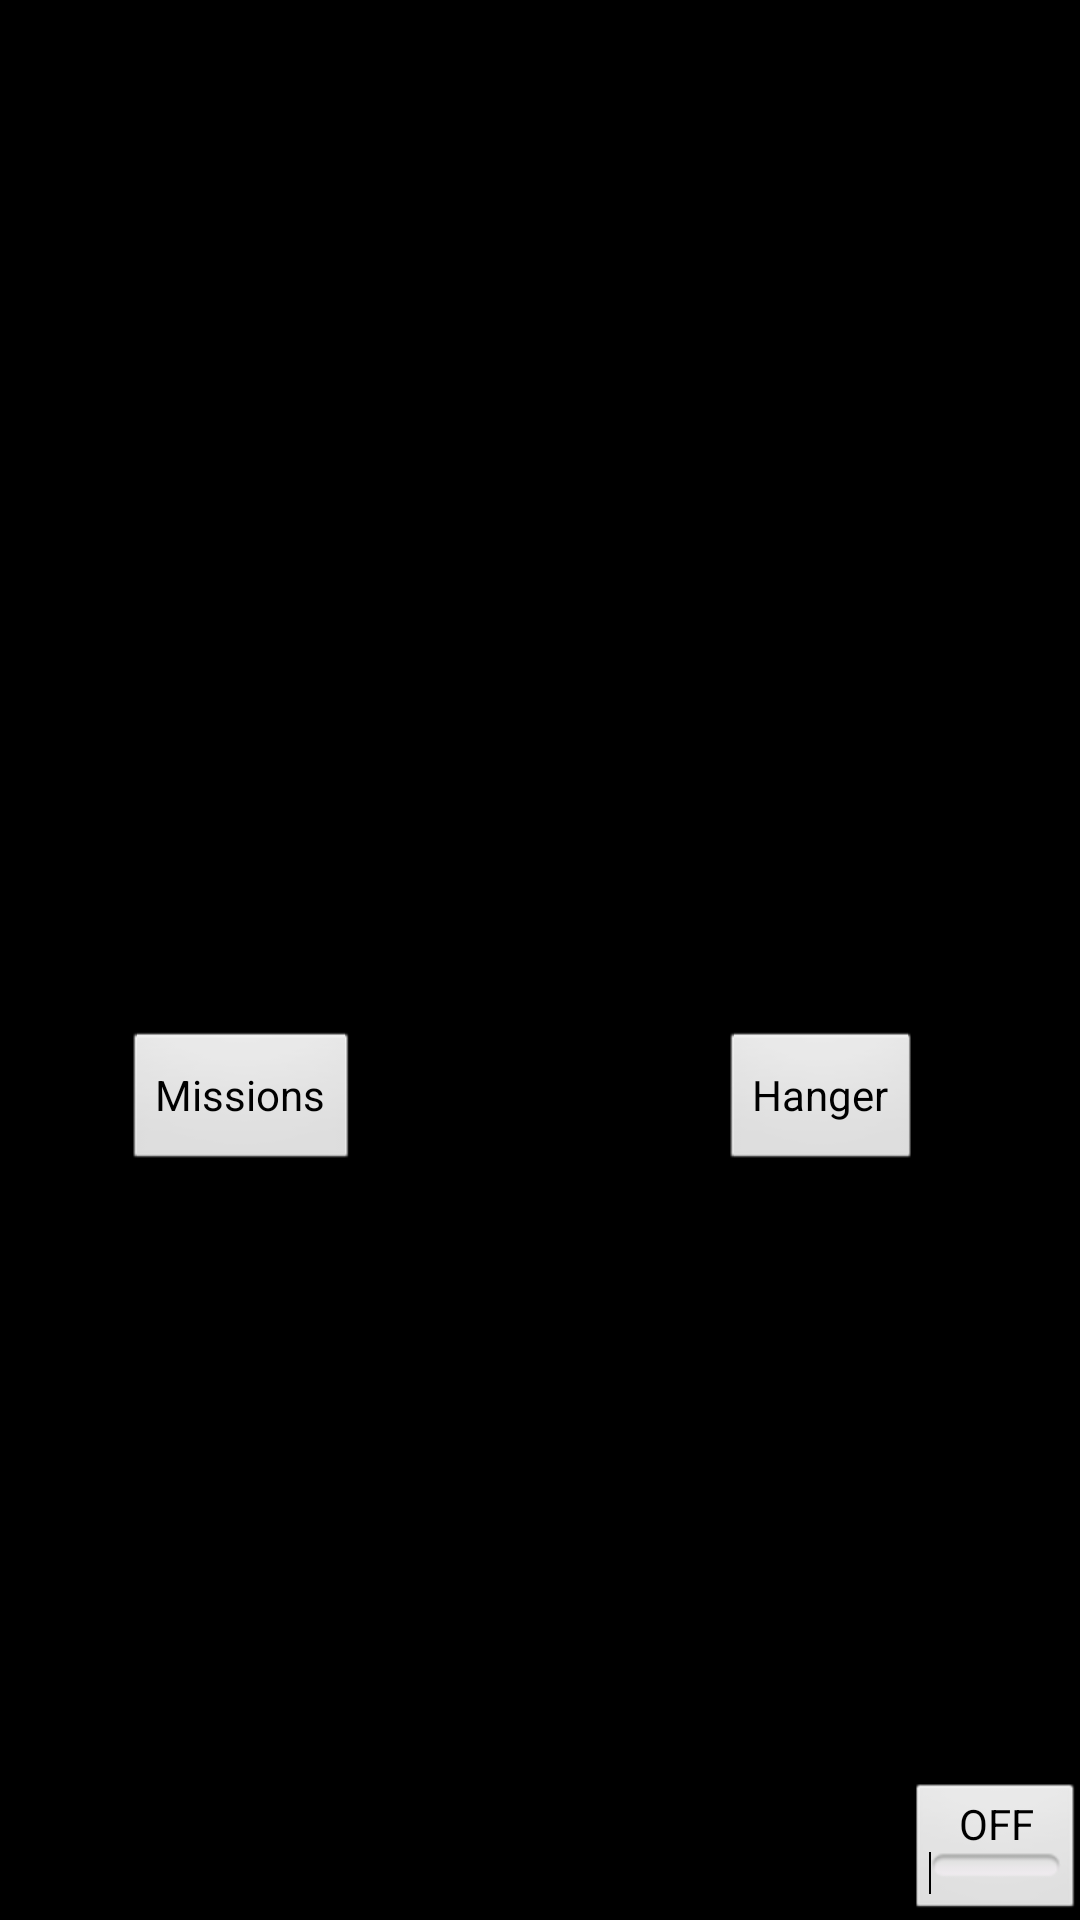

The Android layout XML behind this screen, and the referenced resources:
<!-- AndroidManifest.xml: activity theme android:Theme.Black.NoTitleBar.Fullscreen -->
<!-- res/layout/activity_main.xml -->
<RelativeLayout xmlns:android="http://schemas.android.com/apk/res/android"
    xmlns:tools="http://schemas.android.com/tools"
    android:layout_width="match_parent"
    android:layout_height="match_parent"
    android:paddingBottom="@dimen/activity_vertical_margin"
    android:paddingLeft="@dimen/activity_horizontal_margin"
    android:paddingRight="@dimen/activity_horizontal_margin"
    android:paddingTop="@dimen/activity_vertical_margin"
    tools:context=".MainActivity" >

    <TextView
        android:id="@+id/center"
        android:layout_width="wrap_content"
        android:layout_height="wrap_content"
        android:layout_centerHorizontal="true"
        android:layout_centerVertical="true" />

    <Button
        android:id="@+id/hangerButton"
        android:layout_width="wrap_content"
        android:layout_height="wrap_content"
        android:layout_alignBaseline="@+id/missionButton"
        android:layout_alignBottom="@+id/missionButton"
        android:layout_marginLeft="60dp"
        android:layout_toRightOf="@+id/center"
        android:text="@string/hanger" />

    <Button
        android:id="@+id/missionButton"
        android:layout_width="wrap_content"
        android:layout_height="wrap_content"
        android:layout_below="@+id/center"
        android:layout_marginRight="60dp"
        android:layout_marginTop="14dp"
        android:layout_toLeftOf="@+id/center"
        android:text="@string/missions" />

    <ToggleButton
        android:id="@+id/soundToggle"
        android:layout_width="wrap_content"
        android:layout_height="wrap_content"
        android:layout_alignParentBottom="true"
        android:layout_alignParentRight="true"
        android:text="@string/sound" />

</RelativeLayout>
<!-- resources referenced by this layout -->
<resources>
  <string name="hanger">Hanger</string>
  <string name="missions">Missions</string>
  <string name="sound">Sound</string>
</resources>
